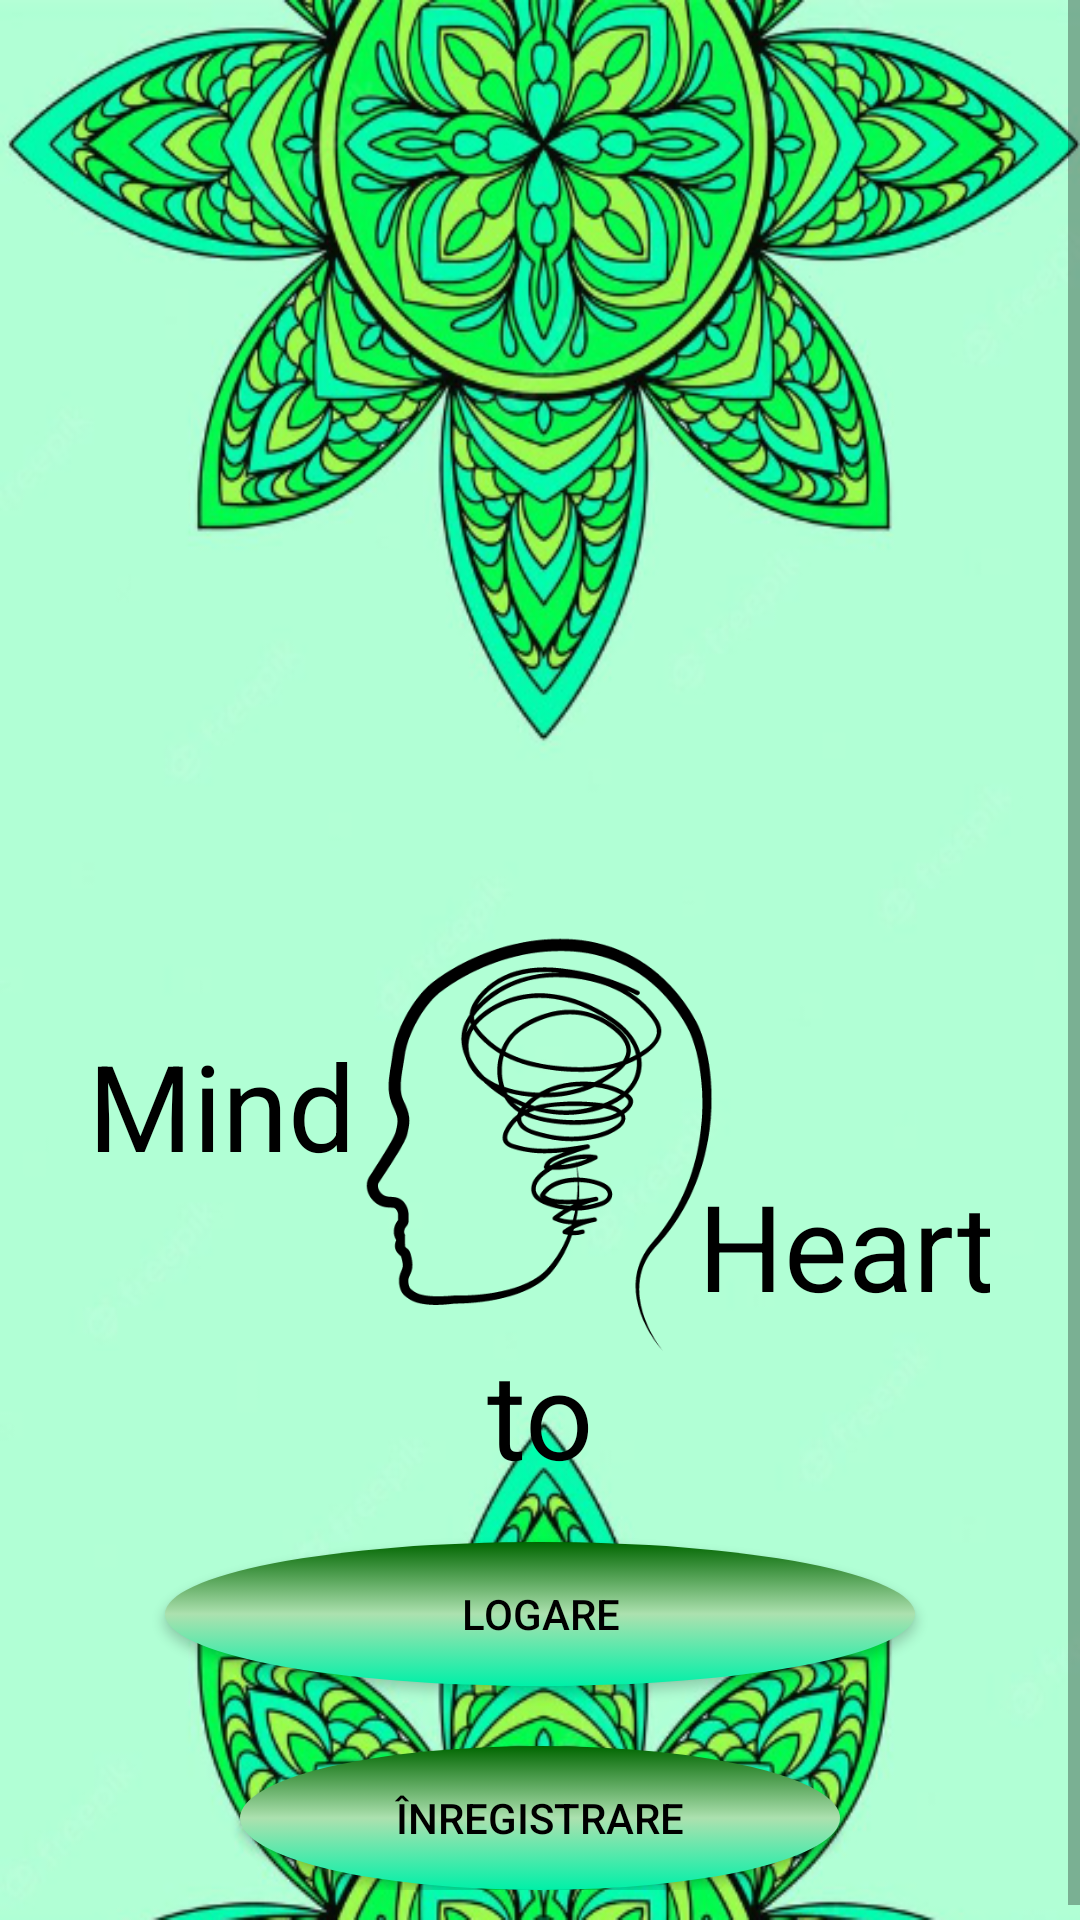

Android layout source for this screen:
<!-- AndroidManifest.xml: activity theme Theme.AppCompat.DayNight.NoActionBar -->
<!-- res/layout/activity_main.xml -->
<?xml version="1.0" encoding="utf-8"?>
<ScrollView xmlns:android="http://schemas.android.com/apk/res/android"
    xmlns:app="http://schemas.android.com/apk/res-auto"
    xmlns:tools="http://schemas.android.com/tools"
    android:layout_width="match_parent"
    android:layout_height="match_parent"
    tools:context="com.mindtoheart.licenta.MainActivity"
    android:background="@drawable/bac">
    <androidx.constraintlayout.widget.ConstraintLayout
        android:layout_width="match_parent"
        android:layout_height="wrap_content"
        android:layout_margin="15dp"
        android:padding="15dp">

        <TextView
            android:id="@+id/textView3"
            android:layout_width="98dp"
            android:layout_height="49dp"
            android:layout_marginStart="16dp"
            android:layout_marginEnd="-20dp"
            android:text="Mind"

            android:textColor="@color/black"
            android:textSize="40sp"
            app:layout_constraintBottom_toTopOf="@+id/textView4"
            app:layout_constraintEnd_toStartOf="@+id/imageView"
            app:layout_constraintHorizontal_bias="1.0"
            app:layout_constraintStart_toStartOf="parent"
            app:layout_constraintTop_toTopOf="parent"
            app:layout_constraintVertical_bias="0.853" />

        <TextView
            android:id="@+id/textView4"
            android:layout_width="wrap_content"
            android:layout_height="wrap_content"
            android:layout_marginTop="-10dp"
            android:text="to"
            android:textColor="@color/black"
            android:textSize="40sp"
            app:layout_constraintEnd_toEndOf="parent"
            app:layout_constraintStart_toStartOf="parent"
            app:layout_constraintTop_toBottomOf="@+id/imageView" />

        <TextView
            android:layout_width="wrap_content"
            android:layout_height="wrap_content"
            android:layout_marginStart="-20dp"
            android:layout_marginBottom="56dp"
            android:text="Heart"
            android:textColor="@color/black"
            android:textSize="40sp"
            app:layout_constraintBottom_toBottomOf="@+id/textView4"
            app:layout_constraintEnd_toEndOf="parent"
            app:layout_constraintHorizontal_bias="0.0"
            app:layout_constraintStart_toEndOf="@+id/imageView" />

        <ImageView
            android:id="@+id/imageView"
            android:layout_width="145dp"
            android:layout_height="144dp"
            android:layout_marginTop="280dp"
            android:src="@drawable/mind12"
            app:layout_constraintEnd_toEndOf="parent"
            app:layout_constraintHorizontal_bias="0.498"
            app:layout_constraintStart_toStartOf="parent"
            app:layout_constraintTop_toTopOf="parent" />

        <Button
            android:id="@+id/button_login"
            style="@style/MyButtonStyle"
            android:layout_width="250dp"
            android:layout_height="wrap_content"
            android:layout_marginTop="60dp"
            android:text="Logare"
            android:textColor="@color/black"
            app:layout_constraintEnd_toEndOf="parent"
            app:layout_constraintStart_toStartOf="parent"
            app:layout_constraintTop_toBottomOf="@+id/imageView" />

        <Button
            android:id="@+id/button_register"
            style="@style/MyButtonStyle"
            android:layout_width="200dp"
            android:layout_height="wrap_content"
            android:layout_below="@+id/button_login"
            android:layout_marginTop="20dp"
            android:text="Înregistrare"
            android:textColor="@color/black"
            app:layout_constraintEnd_toEndOf="parent"
            app:layout_constraintStart_toStartOf="parent"
            app:layout_constraintTop_toBottomOf="@+id/button_login" />


    </androidx.constraintlayout.widget.ConstraintLayout>

</ScrollView>
<!-- resources referenced by this layout -->
<resources>
  <color name="black">#FF000000</color>
  <!-- drawable bac: png bitmap (drawable, 348821 bytes) -->
  <!-- drawable mind12: png bitmap (drawable, 24104 bytes) -->
  <style name="MyButtonStyle" parent="Widget.AppCompat.Button">
          <item name="android:background">@drawable/button</item>
      </style>
  <!-- drawable button (drawable) -->
  <?xml version="1.0" encoding="utf-8"?>
  <selector xmlns:android="http://schemas.android.com/apk/res/android">
  <item android:state_pressed="false">
      <shape xmlns:android="http://schemas.android.com/apk/res/android" android:shape="oval">
          <gradient
              android:startColor="#006600"
              android:centerColor="#ACE1AF"
              android:endColor="#00F0A8"
              android:angle="80" />
      </shape>
  </item>
      <item android:state_pressed="true">
          <shape xmlns:android="http://schemas.android.com/apk/res/android" android:shape="oval">
              <gradient
                  android:startColor="#006600"
                  android:centerColor="#ACE1AF"
                  android:endColor="#00F0A8"
                  android:angle="80" />
          </shape>
      </item>
  </selector>
</resources>
